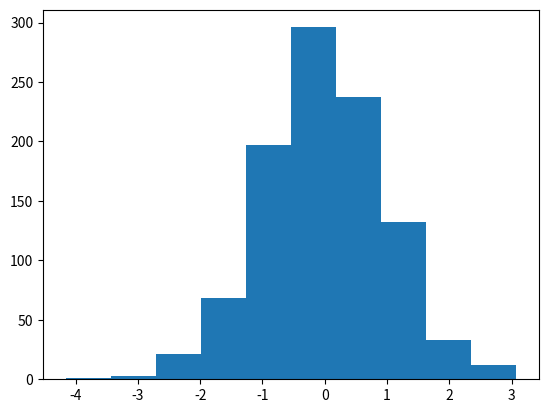

Write Python code to recreate this figure. (Note: this script raises an exception after producing the figure.)
# -*- coding: utf-8 -*-
"""
scipy 패키지의 확률분포 검정
1. 정규분포 검정
   - 연속변수 확률분포 : 정규분포, 균등분포, 카이제곱, T/Z/F분포
2. 이항분포 검정(2가지 변수의 확률분포)
   - 이산확률분포 : 베르누이분포, 이항분포, 포아송분포
"""
from scipy import stats
import numpy as np
import matplotlib.pyplot as plt

# 1. 정규분포 검정
# 평균 중심 좌우 대칭성 검정

## 1) 정규분포 객체 생성
mu = 0; std = 1 # 표준정규분포
std_norm = stats.norm(mu, std) # 정규분포 객체 생성
std_norm # <scipy.stats._distn_infrastructure.rv_frozen at 0x142602c5908> : 객체 정보만 조회됨

## 2) 정규분포 확률 변수
N = 1000 # 시행횟수
norm_data = std_norm.rvs(N) # 시뮬레이션(.rvs) : 1000 난수 생성
len(norm_data) # 1000

## 3) 히스토그램 : 좌우대칭성 확인
plt.hist(norm_data)
plt.show()

## 4) 정규성 검정
## 귀무가설 : 정규분포와 차이가 없다
stats1, pvalue = stats.shapiro(norm_data)
                # (0.9972438216209412, 0.08546201139688492)
                #     검정통계량           p-value
print('검정통계량 : %.5f'%(stats1))  # -1.96 ~ +1.96 : 채택역
print('pvalue : %.5f'%(pvalue))    # >=0.05(알파값) : 채택역


# 2. 이항분포 검정 : 2가지 범주의 확률분포 + 가설검정
'''
- 베르누이 분포 : 이항변수(성공 or 실패)에서 성공(1)이 나올 확률분포(모수 : 성공확률), 성공확률을 미리 알고 있어야함
- 이항분포 : 베르누이 기반 + 시행횟수(n) 적용한 확률분포(모수 : P, N)

ex) P = 게임에 이길 확률(40%), N = 시행횟수(100번) -> 성공횟수는 얼마나 될까
'''
N = 100 # 시행횟수
P = 0.4 # 성공확률(모수)

## 1) 베르누이 분포 -> 이항분포 확률 변수
x = stats.bernoulli(P).rvs(N)  # 변수명과 모듈명이 겹치지 않도록 조심하자
x # 0실패, 1성공

## 2) 성공횟수
x_succ = np.count_nonzero(x) # 0이 아닌 걸 센다
print('성공횟수 =', x_succ) # 성공횟수 = 실행할 때마다 달라짐

## 3) 이항분포 검정 : 이항분포에 대한 가설검정
## 귀무가설 : 게임에 이길 확률은 40%와 다르지 않다.
'''
stats.binom_test(x, n, p=0.5, alternative='two-sided') 기본 파라미터 및 기본값들
x : 성공횟수
n : 시행횟수
p : 성공확률
alternative='two-sided' : 양측검정 여부
'''
pvalue = stats.binom_test(x=x_succ, n=N, p=P, alternative='two-sided')
# 0.2614269815307507 : p-value

if pvalue >= 0.05:
    print('게임에 이길 확률은 40%와 다르지 않다')
else:
    print('게임에 이길 확률은 40%와 다르다고 볼 수 있다')

'''
사례 : 100명의 합격자 중에서 남자 합격자는 45일 때, 
남녀 합격률의 차이가 있다고 볼 수 있는가?
'''
# 귀무가설 : 남녀 합격률의 차이가 없다 : p=50:50
nam = stats.bernoulli(0.5).rvs(100)
nam
nam_succ = np.count_nonzero(nam)

pv = stats.binom_test(x=45, n=100, p=0.5, alternative='two-sided')
# 0.36820161732669654

if pv >= 0.05:
    print('남녀 합격률에 유의한 차이가 없다')
else:
    print('남녀 합격률에 유의한 차이가 있다')




